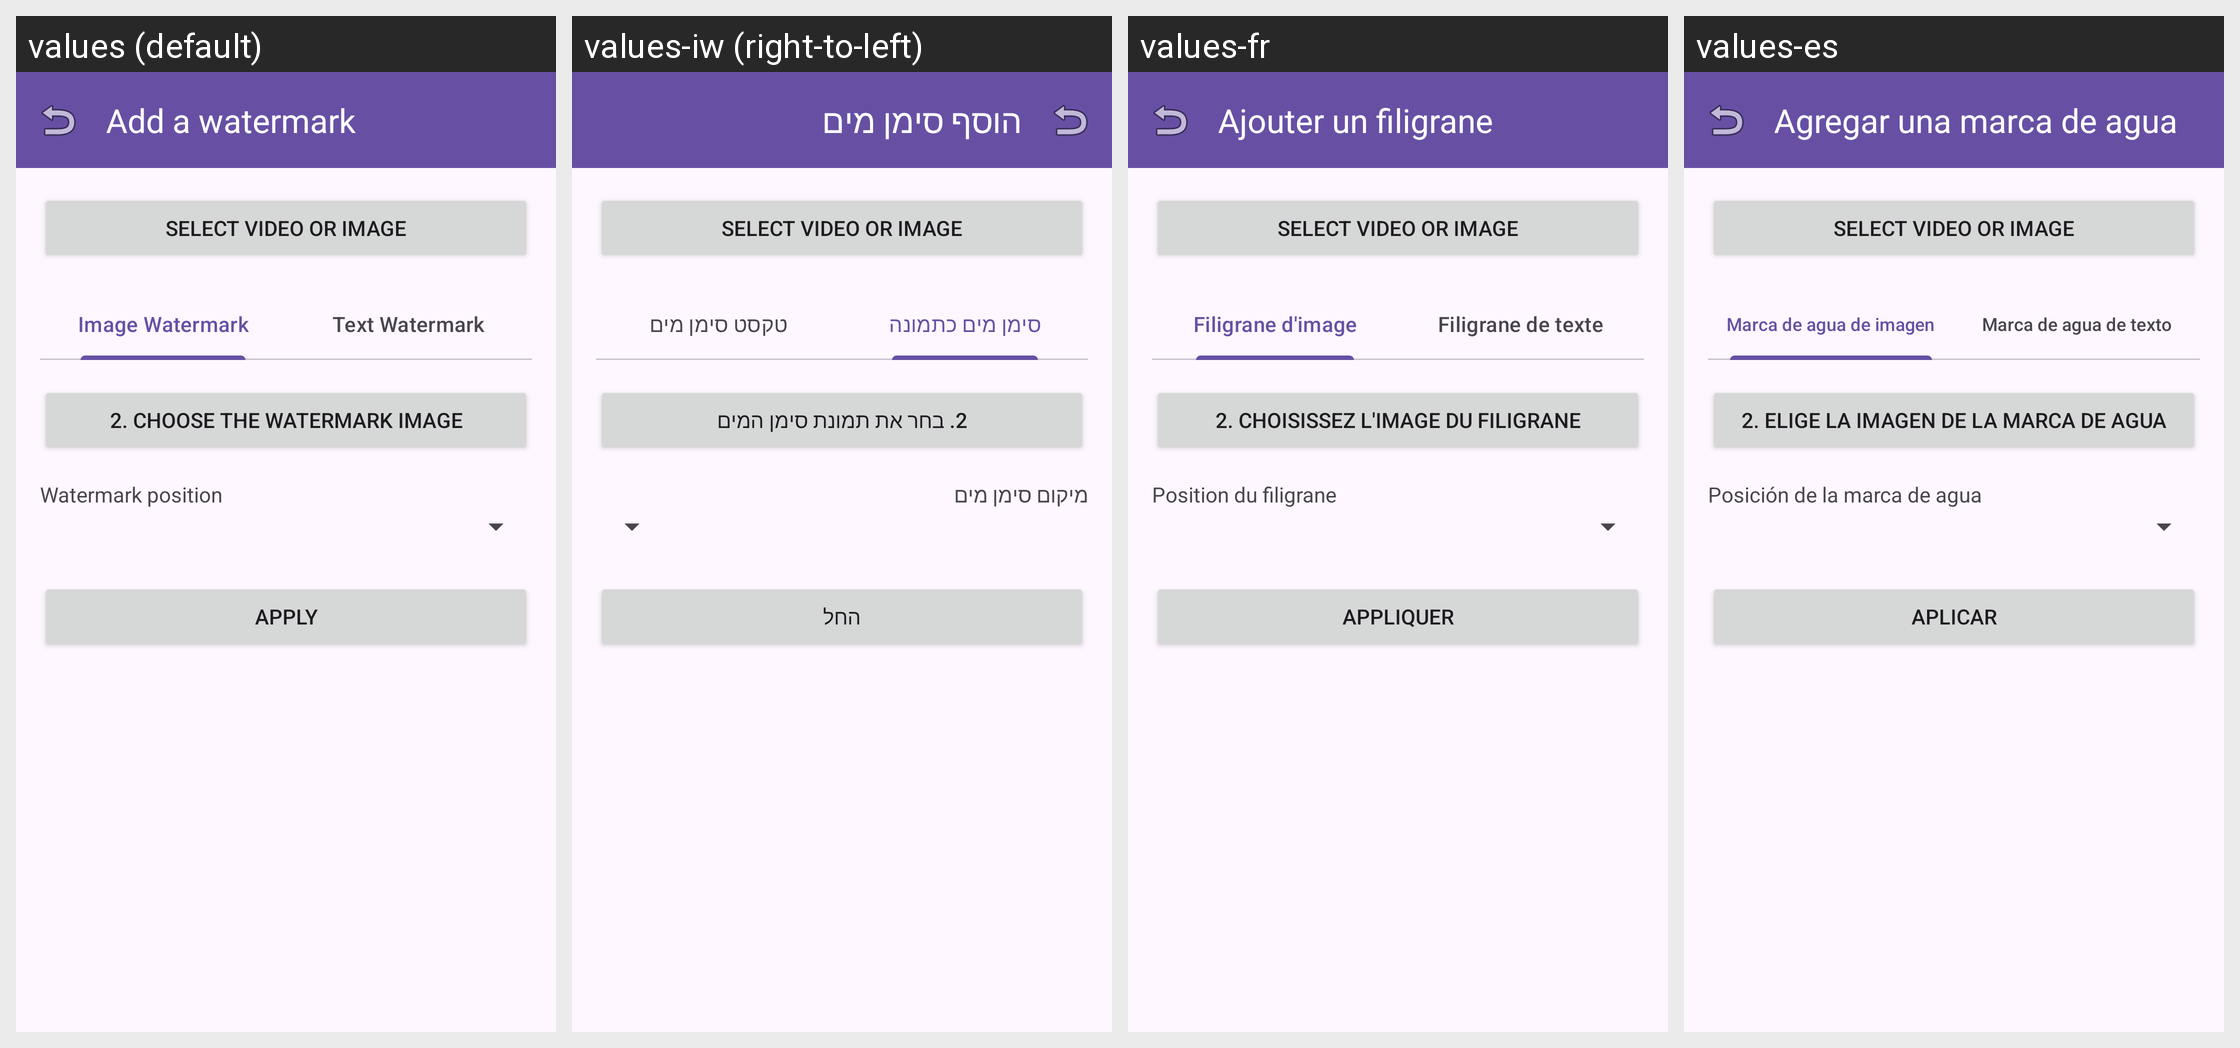

This grid shows one Android layout under several languages. Give, for every string resource on the screen, its name, the default text and each shown locale's text.
Android screen res/layout/fragment_watermark.xml rendered under 4 locales, left to right: values (default), values-iw (right-to-left), values-fr, values-es. Device: Nexus 5 (rendered at 1080×1920; each locale shown at half size, 540×960, under a caption strip naming it); theme Theme.AccessibleVideoEditor.
Other locales in the repository, not shown: values-ar, values-fa, values-he, values-ja, values-ru, values-tr, values-ur, values-zh, values-zh-rCN.
Strings drawn on this screen, with the default value and each locale's value (text and hints the layout hard-codes, and strings that could not be matched under every locale, appear in the picture but are not listed):

string_21
  values: Add a watermark
  values-iw: הוסף סימן מים
  values-fr: Ajouter un filigrane
  values-es: Agregar una marca de agua

btn_select_video_or_image
  values: Select Video or Image
  values-iw: Select Video or Image  [not translated; the default value is used]
  values-fr: Select Video or Image  [not translated; the default value is used]
  values-es: Select Video or Image  [not translated; the default value is used]

string_200
  values: Image Watermark
  values-iw: סימן מים כתמונה
  values-fr: Filigrane d'image
  values-es: Marca de agua de imagen

string_199
  values: Text Watermark
  values-iw: טקסט סימן מים
  values-fr: Filigrane de texte
  values-es: Marca de agua de texto

string_24
  values: 2. Choose the watermark image
  values-iw: 2. בחר את תמונת סימן המים
  values-fr: 2. Choisissez l'image du filigrane
  values-es: 2. Elige la imagen de la marca de agua

string_60
  values: Watermark position
  values-iw: מיקום סימן מים
  values-fr: Position du filigrane
  values-es: Posición de la marca de agua

btn_apply
  values: Apply
  values-iw: החל
  values-fr: Appliquer
  values-es: Aplicar
